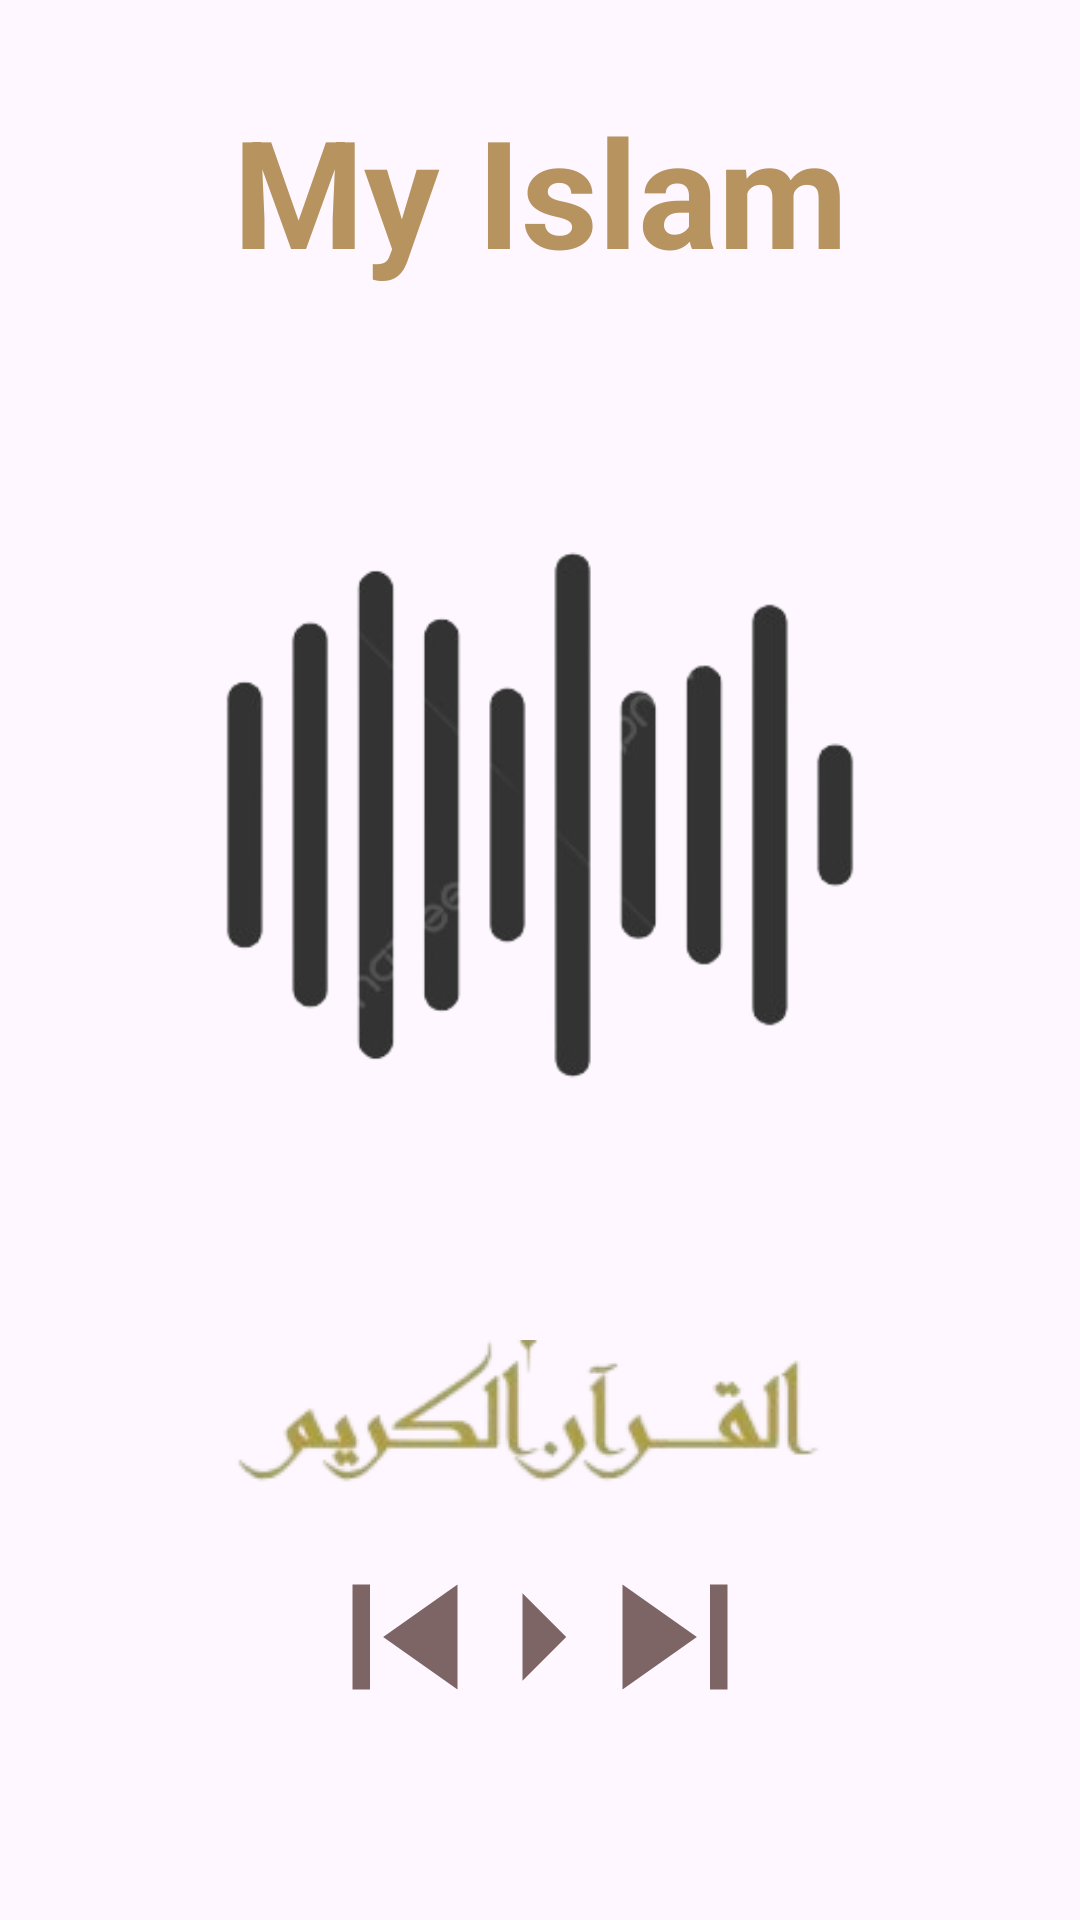

The Android layout XML behind this screen, and the referenced resources:
<!-- AndroidManifest.xml: application theme Base.Theme.IslamyApplication -->
<!-- res/layout/fragment_radio.xml -->
<?xml version="1.0" encoding="utf-8"?>
<androidx.constraintlayout.widget.ConstraintLayout xmlns:android="http://schemas.android.com/apk/res/android"
    xmlns:tools="http://schemas.android.com/tools"
    android:layout_width="match_parent"
    android:layout_height="match_parent"
    xmlns:app="http://schemas.android.com/apk/res-auto"
    tools:context=".radio.RadioFragment"
    >
    <TextView
        android:id="@+id/my_islam_word"
        android:layout_width="wrap_content"
        android:layout_height="wrap_content"
        app:layout_constraintTop_toTopOf="parent"
        app:layout_constraintEnd_toEndOf="parent"
        app:layout_constraintStart_toStartOf="parent"
        android:text="My Islam"
        android:textSize="50dp"
        android:textStyle="bold"
        android:textColor="#b7935f"
        android:layout_marginTop="30dp"/>
    <ImageView
        android:id="@+id/radio_image"
        android:layout_width="wrap_content"
        android:layout_height="350dp"
        app:layout_constraintTop_toBottomOf="@id/my_islam_word"
        app:layout_constraintStart_toStartOf="parent"
        app:layout_constraintEnd_toEndOf="parent"
        android:src="@drawable/mediaplayer"/>

    <ImageView
        android:id="@+id/quran_kareem"
        android:layout_width="wrap_content"
        android:layout_height="wrap_content"
        app:layout_constraintTop_toBottomOf="@id/radio_image"
        app:layout_constraintStart_toStartOf="parent"
        app:layout_constraintEnd_toEndOf="parent"
        android:src="@drawable/qurankareem"/>

    <ImageView
        android:id="@+id/next_play"
        android:layout_width="70dp"
        android:layout_height="70dp"
        app:layout_constraintTop_toBottomOf="@id/quran_kareem"
        app:layout_constraintEnd_toEndOf="parent"
        android:layout_marginTop="15dp"
        android:layout_marginEnd="100dp"
        android:src="@drawable/baseline_skip_next_24"/>

    <ImageView
        android:id="@+id/pre_play"
        android:layout_width="70dp"
        android:layout_height="70dp"
        android:layout_marginStart="100dp"
        app:layout_constraintTop_toBottomOf="@id/quran_kareem"
        app:layout_constraintStart_toStartOf="parent"
        android:layout_marginTop="15dp"
        android:src="@drawable/baseline_skip_previous_24"/>

    <ImageView
        android:id="@+id/play"
        android:layout_width="70dp"
        android:layout_height="70dp"
        app:layout_constraintStart_toEndOf="@id/play"
        app:layout_constraintEnd_toStartOf="@id/next_play"
        app:layout_constraintTop_toBottomOf="@id/quran_kareem"
        android:src="@drawable/baseline_arrow_right_24"
        android:layout_marginTop="15dp"
        android:layout_marginStart="170dp"/>

</androidx.constraintlayout.widget.ConstraintLayout>
<!-- resources referenced by this layout -->
<resources>
  <!-- drawable baseline_arrow_right_24 (drawable) -->
  <vector xmlns:android="http://schemas.android.com/apk/res/android" android:autoMirrored="true" android:height="400dp" android:tint="#7E6565" android:viewportHeight="24" android:viewportWidth="24" android:width="400dp">
        
      <path android:fillColor="@android:color/white" android:pathData="M10,17l5,-5 -5,-5v10z"/>
      
  </vector>
  <!-- drawable baseline_skip_next_24 (drawable) -->
  <vector xmlns:android="http://schemas.android.com/apk/res/android" android:height="400dp" android:tint="#7E6565" android:viewportHeight="24" android:viewportWidth="24" android:width="400dp">
        
      <path android:fillColor="@android:color/white" android:pathData="M6,18l8.5,-6L6,6v12zM16,6v12h2V6h-2z"/>
      
  </vector>
  <!-- drawable baseline_skip_previous_24 (drawable) -->
  <vector xmlns:android="http://schemas.android.com/apk/res/android" android:height="400dp" android:tint="#7E6565" android:viewportHeight="24" android:viewportWidth="24" android:width="400dp">
        
      <path android:fillColor="@android:color/white" android:pathData="M6,6h2v12L6,18zM9.5,12l8.5,6L18,6z"/>
      
  </vector>
  <!-- drawable mediaplayer: png bitmap (drawable, 28460 bytes) -->
  <!-- drawable qurankareem: png bitmap (drawable, 10439 bytes) -->
  <style name="Base.Theme.IslamyApplication" parent="Theme.Material3.Light.NoActionBar">
  
          
           <item name="colorPrimary">@color/orange</item>
          <item name="colorSecondary">@color/black</item>
      </style>
  <color name="orange">#b7935f</color>
  <color name="black">#FF000000</color>
</resources>
